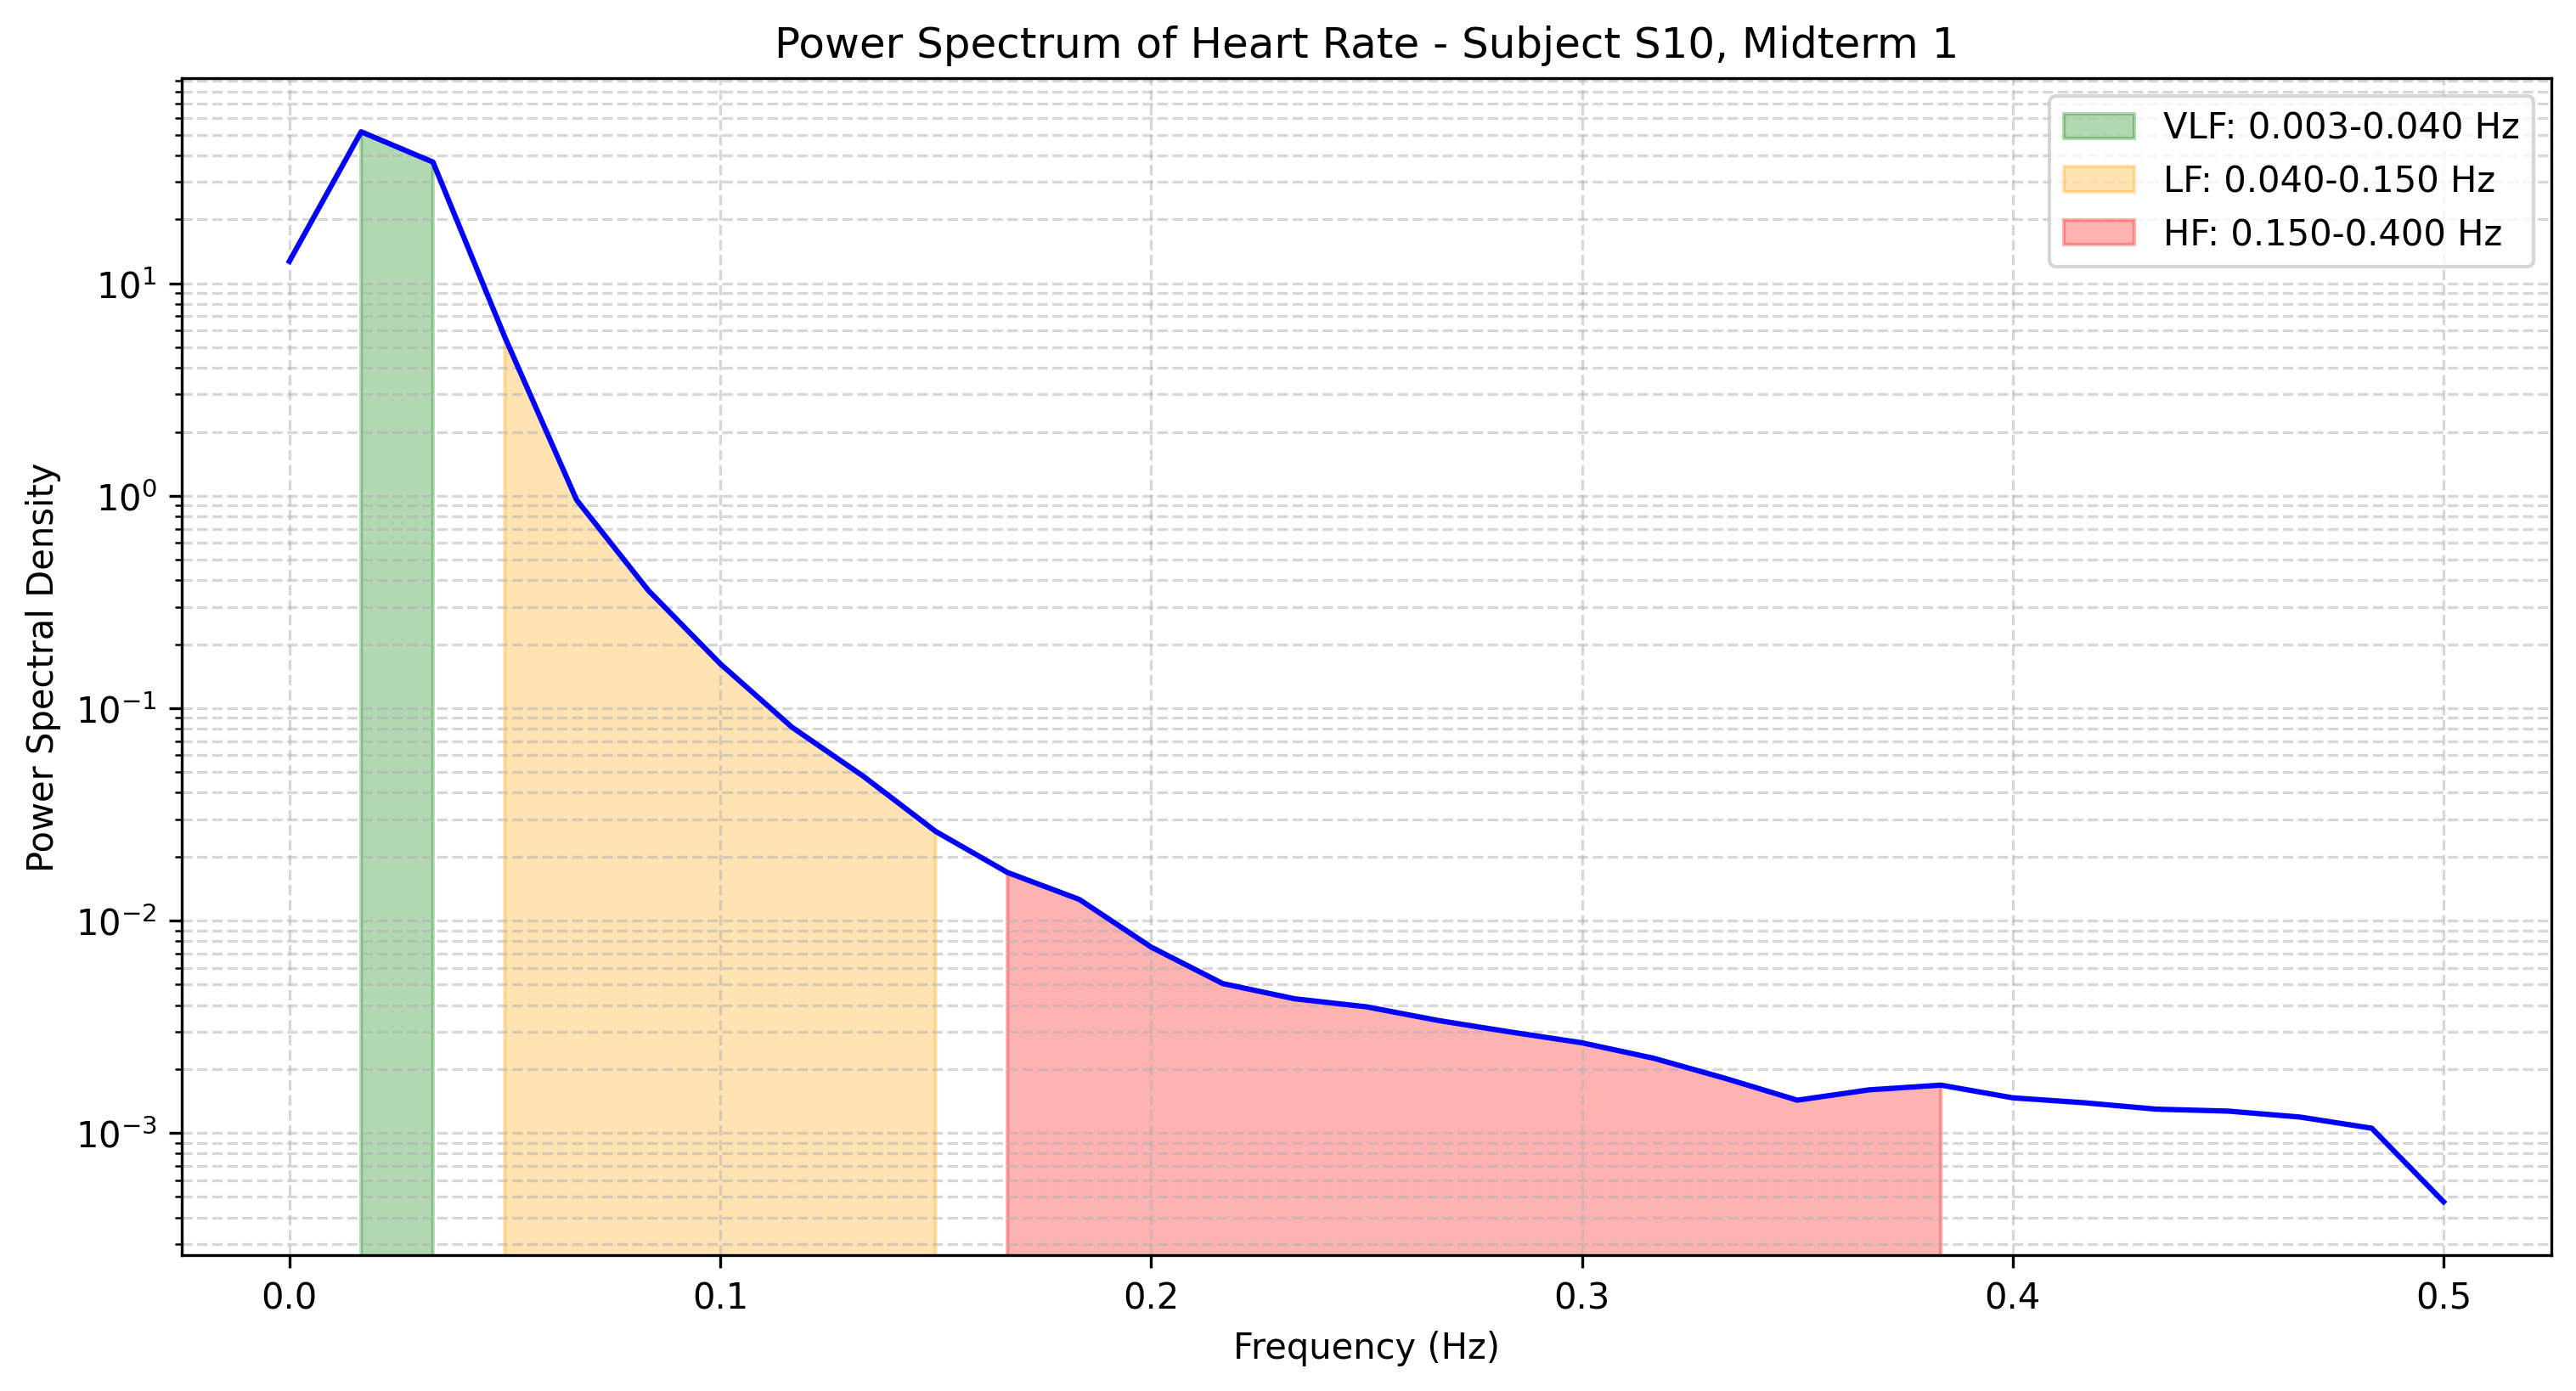

Values plotted in this chart, from the file beside it:
frequency, power
0.0, 12.7
0.01667, 51.72
0.03333, 37.25
0.05, 5.59
0.06667, 0.956
0.08333, 0.3582
0.1, 0.1619
0.1167, 0.08134
0.1333, 0.04763
0.15, 0.0263
0.1667, 0.01685
0.1833, 0.01258
0.2, 0.00751
0.2167, 0.005051
0.2333, 0.004285
0.25, 0.003927
0.2667, 0.003386
0.2833, 0.002991
0.3, 0.002659
0.3167, 0.002249
0.3333, 0.001807
0.35, 0.001427
0.3667, 0.001596
0.3833, 0.00168
0.4, 0.001465
0.4167, 0.001388
0.4333, 0.001295
0.45, 0.001268
0.4667, 0.001189
0.4833, 0.001053
0.5, 0.0004746
